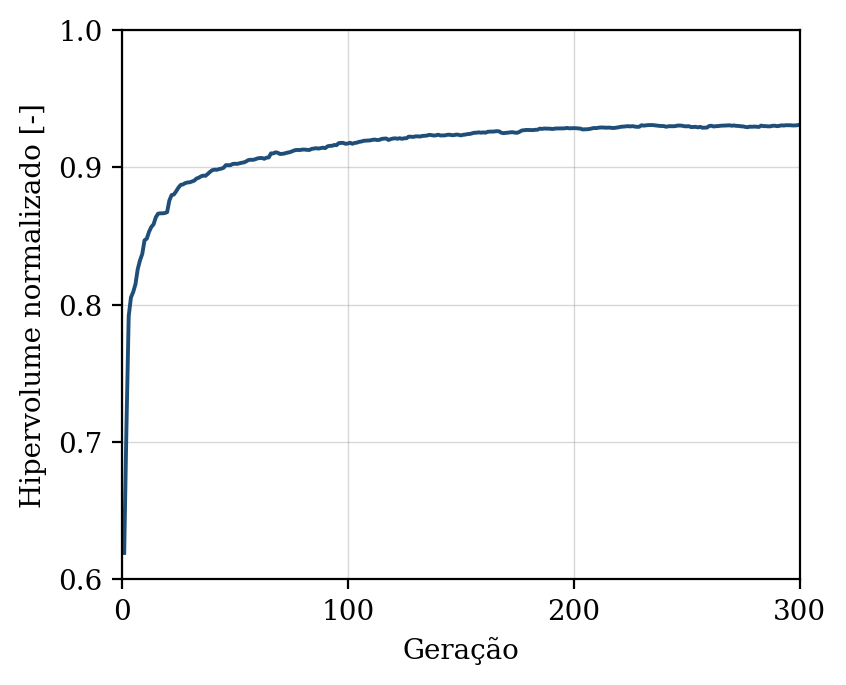

The data file committed next to this chart (first rows):
geracao, hipervolume, n_solucoes, n_avaliacoes
1, 0.6192, 5, 50
2, 0.711, 11, 100
3, 0.7917, 18, 150
4, 0.8053, 18, 200
5, 0.8093, 25, 250
6, 0.815, 24, 300
7, 0.8259, 26, 350
8, 0.8323, 35, 400
9, 0.8369, 37, 450
10, 0.8469, 44, 500
11, 0.8481, 50, 550
12, 0.853, 50, 600
13, 0.8566, 50, 650
14, 0.8585, 50, 700
15, 0.8636, 50, 750
16, 0.8663, 50, 800
17, 0.8665, 50, 850
18, 0.8665, 50, 900
19, 0.8667, 50, 950
20, 0.8674, 50, 1000
21, 0.8759, 50, 1050
22, 0.8798, 50, 1100
23, 0.8802, 50, 1150
24, 0.8826, 50, 1200
25, 0.8852, 50, 1250
26, 0.8872, 50, 1300
27, 0.8875, 50, 1350
28, 0.8885, 50, 1400
29, 0.889, 50, 1450
30, 0.8891, 50, 1500
31, 0.8897, 50, 1550
32, 0.8903, 50, 1600
33, 0.8918, 50, 1650
34, 0.8924, 50, 1700
35, 0.8934, 50, 1750
36, 0.894, 50, 1800
37, 0.8938, 50, 1850
38, 0.8952, 50, 1900
39, 0.8967, 50, 1950
40, 0.8979, 50, 2000
41, 0.8984, 50, 2050
42, 0.8982, 50, 2100
43, 0.8987, 50, 2150
44, 0.899, 50, 2200
45, 0.8997, 50, 2250
46, 0.9016, 50, 2300
47, 0.9016, 50, 2350
48, 0.9015, 50, 2400
49, 0.9025, 50, 2450
50, 0.9026, 50, 2500
51, 0.9025, 50, 2550
52, 0.9029, 50, 2600
53, 0.9033, 50, 2650
54, 0.9036, 50, 2700
55, 0.9043, 50, 2750
56, 0.9053, 50, 2800
57, 0.9055, 50, 2850
58, 0.9055, 50, 2900
59, 0.9059, 50, 2950
60, 0.9065, 50, 3000
... 240 more rows
